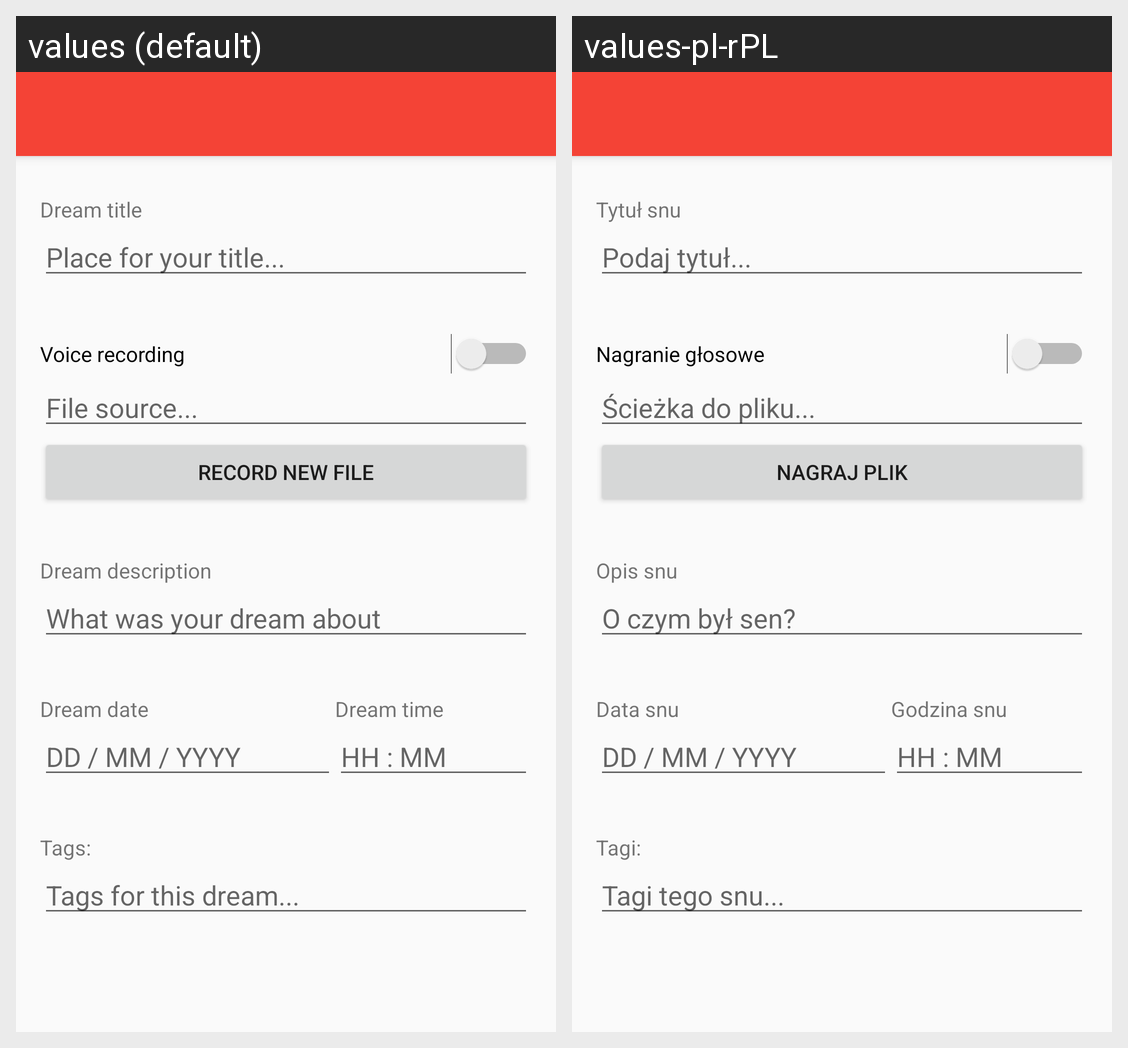

This grid shows one Android layout under two languages. Give, for every string resource on the screen, its name, the default text and each shown locale's text.
Android screen res/layout/activity_add_dream.xml rendered under 2 locales, left to right: values (default), values-pl-rPL. Device: Nexus 5 (rendered at 1080×1920; each locale shown at half size, 540×960, under a caption strip naming it); theme AppThemeMy.
Strings drawn on this screen, with the default value and each locale's value (text and hints the layout hard-codes, and strings that could not be matched under every locale, appear in the picture but are not listed):

dream_title
  values: Dream title
  values-pl-rPL: Tytuł snu

set_title
  values: Place for your title...
  values-pl-rPL: Podaj tytuł...

voice_rec
  values: Voice recording
  values-pl-rPL: Nagranie głosowe

source_to_file
  values: File source...
  values-pl-rPL: Ścieżka do pliku...

record_file
  values: Record new file
  values-pl-rPL: Nagraj plik

dream_desc
  values: Dream description
  values-pl-rPL: Opis snu

what_was_dream_about
  values: What was your dream about
  values-pl-rPL: O czym był sen?

dream_date
  values: Dream date
  values-pl-rPL: Data snu

dream_time
  values: Dream time
  values-pl-rPL: Godzina snu

dd_mm_yyyy
  values: DD / MM / YYYY
  values-pl-rPL: DD / MM / YYYY

hh_mm
  values: HH : MM
  values-pl-rPL: HH : MM

tags
  values: Tags:
  values-pl-rPL: Tagi:

tags_for_this_dream
  values: Tags for this dream...
  values-pl-rPL: Tagi tego snu...
